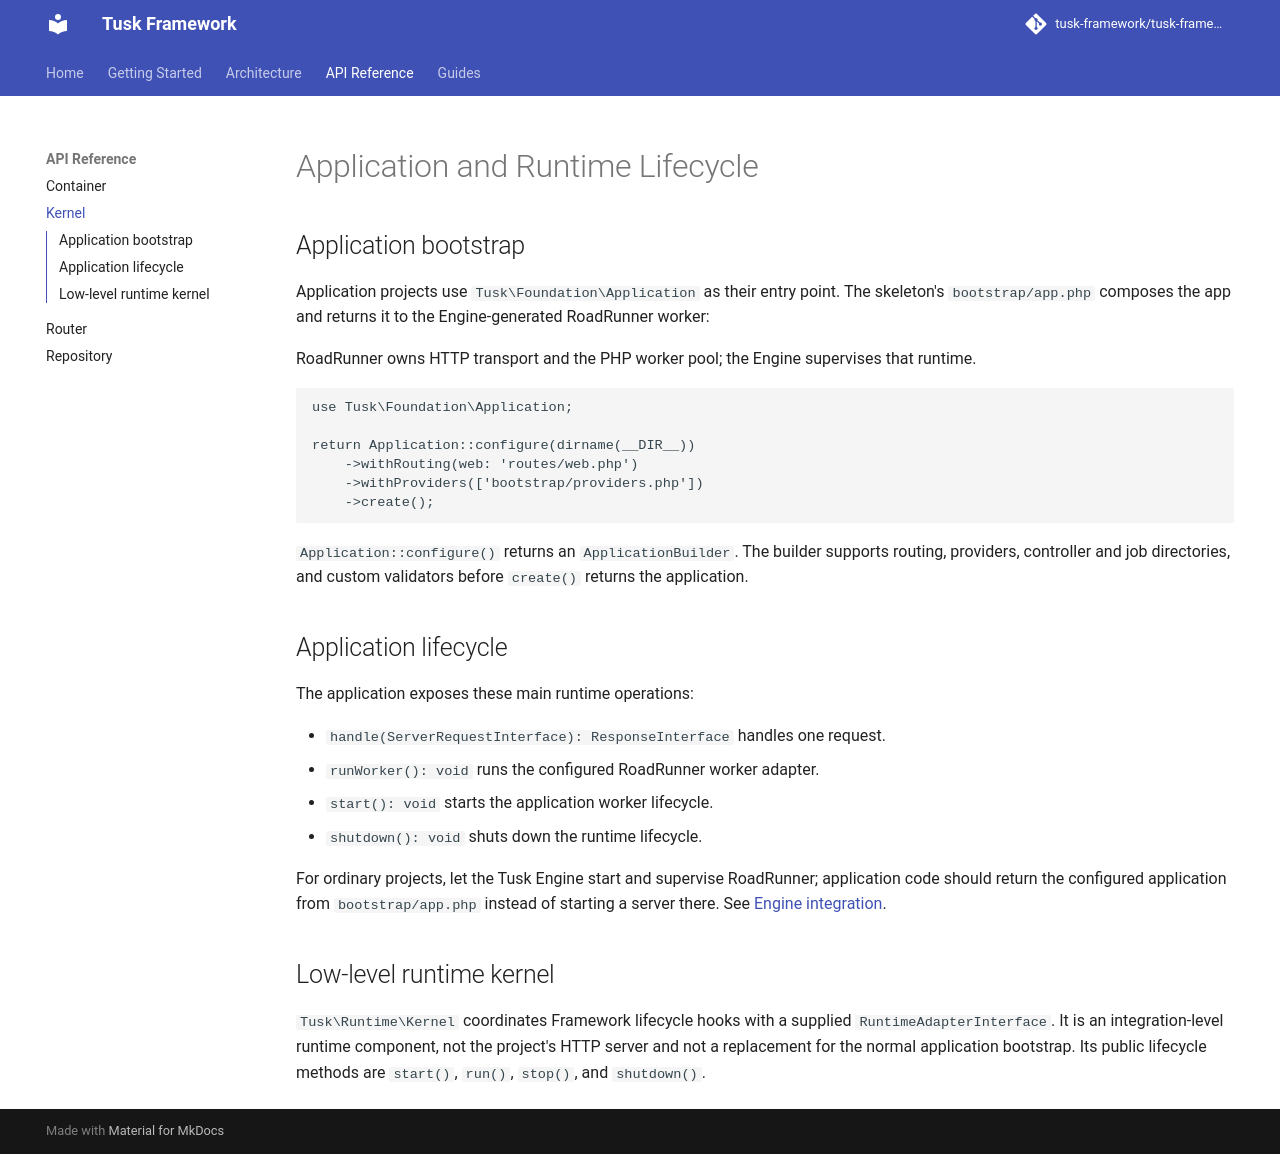

repository: tusk-framework/tusk-docs · page: api/kernel/index.html · generator: mkdocs

# Application and Runtime Lifecycle

## Application bootstrap

Application projects use `Tusk\Foundation\Application` as their entry point.
The skeleton's `bootstrap/app.php` composes the app and returns it to the
Engine-generated RoadRunner worker:

RoadRunner owns HTTP transport and the PHP worker pool; the Engine supervises
that runtime.

```php
use Tusk\Foundation\Application;

return Application::configure(dirname(__DIR__))
    ->withRouting(web: 'routes/web.php')
    ->withProviders(['bootstrap/providers.php'])
    ->create();
```

`Application::configure()` returns an `ApplicationBuilder`. The builder
supports routing, providers, controller and job directories, and custom
validators before `create()` returns the application.

## Application lifecycle

The application exposes these main runtime operations:

- `handle(ServerRequestInterface): ResponseInterface` handles one request.
- `runWorker(): void` runs the configured RoadRunner worker adapter.
- `start(): void` starts the application worker lifecycle.
- `shutdown(): void` shuts down the runtime lifecycle.

For ordinary projects, let the Tusk Engine start and supervise RoadRunner;
application code should return the configured application from
`bootstrap/app.php` instead of starting a server there. See
[Engine integration](../guides/engine-integration.md).

## Low-level runtime kernel

`Tusk\Runtime\Kernel` coordinates Framework lifecycle hooks with a supplied
`RuntimeAdapterInterface`. It is an integration-level runtime component, not
the project's HTTP server and not a replacement for the normal application
bootstrap. Its public lifecycle methods are `start()`, `run()`, `stop()`, and
`shutdown()`.
